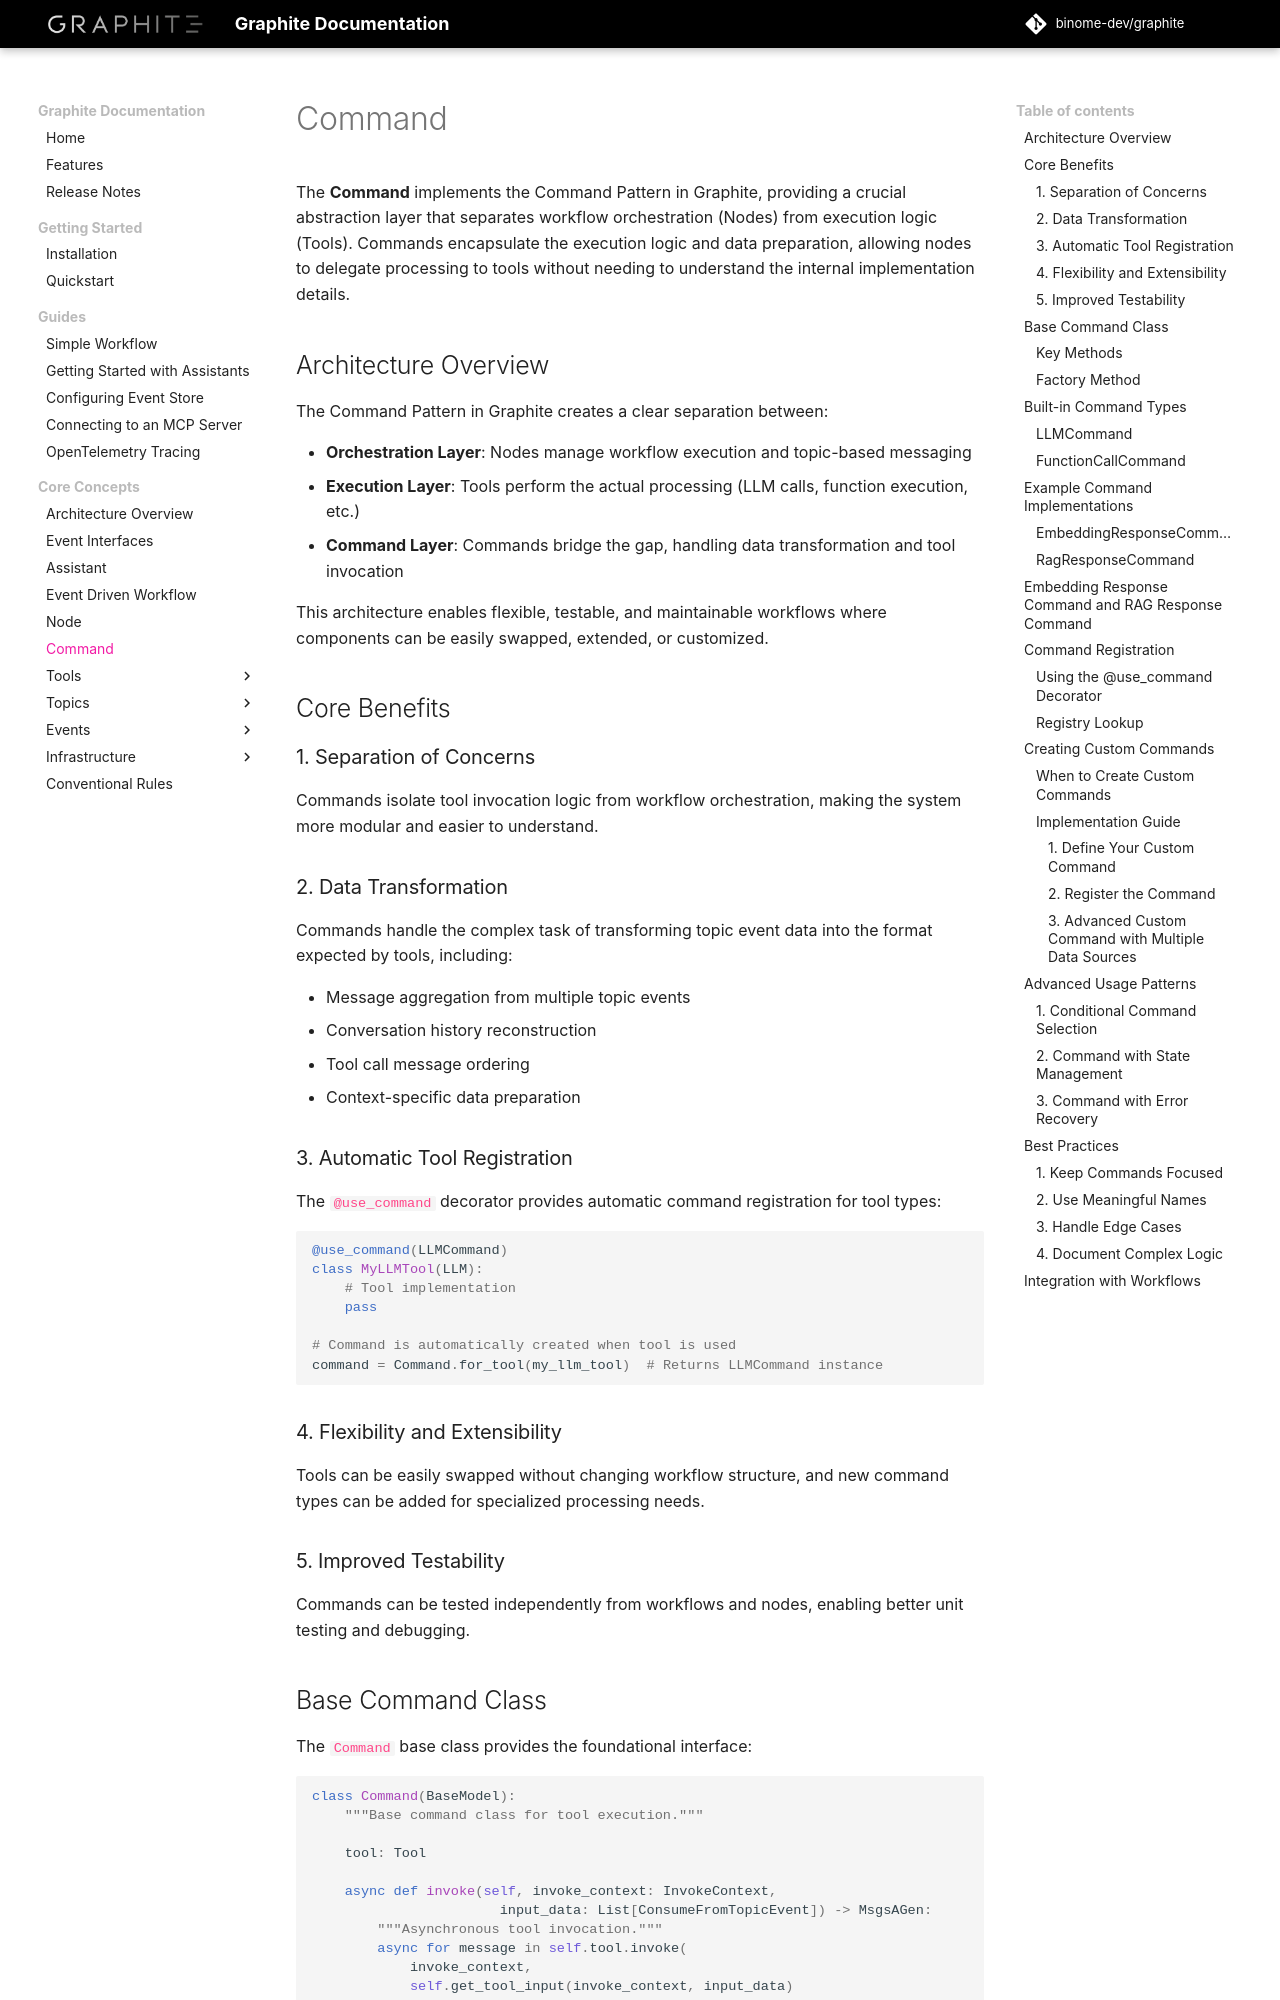

repository: binome-dev/graphite · page: user-guide/command/index.html · generator: mkdocs

# Command

The **Command** implements the Command Pattern in Graphite, providing a crucial abstraction layer that separates workflow orchestration (Nodes) from execution logic (Tools). Commands encapsulate the execution logic and data preparation, allowing nodes to delegate processing to tools without needing to understand the internal implementation details.

## Architecture Overview

The Command Pattern in Graphite creates a clear separation between:

- **Orchestration Layer**: Nodes manage workflow execution and topic-based messaging
- **Execution Layer**: Tools perform the actual processing (LLM calls, function execution, etc.)
- **Command Layer**: Commands bridge the gap, handling data transformation and tool invocation

This architecture enables flexible, testable, and maintainable workflows where components can be easily swapped, extended, or customized.

## Core Benefits

### 1. Separation of Concerns

Commands isolate tool invocation logic from workflow orchestration, making the system more modular and easier to understand.

### 2. Data Transformation

Commands handle the complex task of transforming topic event data into the format expected by tools, including:

- Message aggregation from multiple topic events
- Conversation history reconstruction
- Tool call message ordering
- Context-specific data preparation

### 3. Automatic Tool Registration

The `@use_command` decorator provides automatic command registration for tool types:

```python
@use_command(LLMCommand)
class MyLLMTool(LLM):
    # Tool implementation
    pass

# Command is automatically created when tool is used
command = Command.for_tool(my_llm_tool)  # Returns LLMCommand instance
```

### 4. Flexibility and Extensibility

Tools can be easily swapped without changing workflow structure, and new command types can be added for specialized processing needs.

### 5. Improved Testability

Commands can be tested independently from workflows and nodes, enabling better unit testing and debugging.

## Base Command Class

The `Command` base class provides the foundational interface:

```python
class Command(BaseModel):
    """Base command class for tool execution."""

    tool: Tool

    async def invoke(self, invoke_context: InvokeContext,
                       input_data: List[ConsumeFromTopicEvent]) -> MsgsAGen:
        """Asynchronous tool invocation."""
        async for message in self.tool.invoke(
            invoke_context,
            self.get_tool_input(invoke_context, input_data)
        ):
            yield message

    def get_tool_input(self, invoke_context: InvokeContext,
                       input_data: List[ConsumeFromTopicEvent]) -> Messages:
        """Transform topic events into tool input format."""
        all_messages = []
        for event in input_data:
            all_messages.extend(event.data)
        return all_messages
```

### Key Methods

| Method | Description |
|--------|-------------|
| `invoke` | Asynchronous tool execution supporting streaming |
| `get_tool_input` | Transforms topic events into tool-compatible format |
| `to_dict` | Serializes command state for persistence or debugging |
